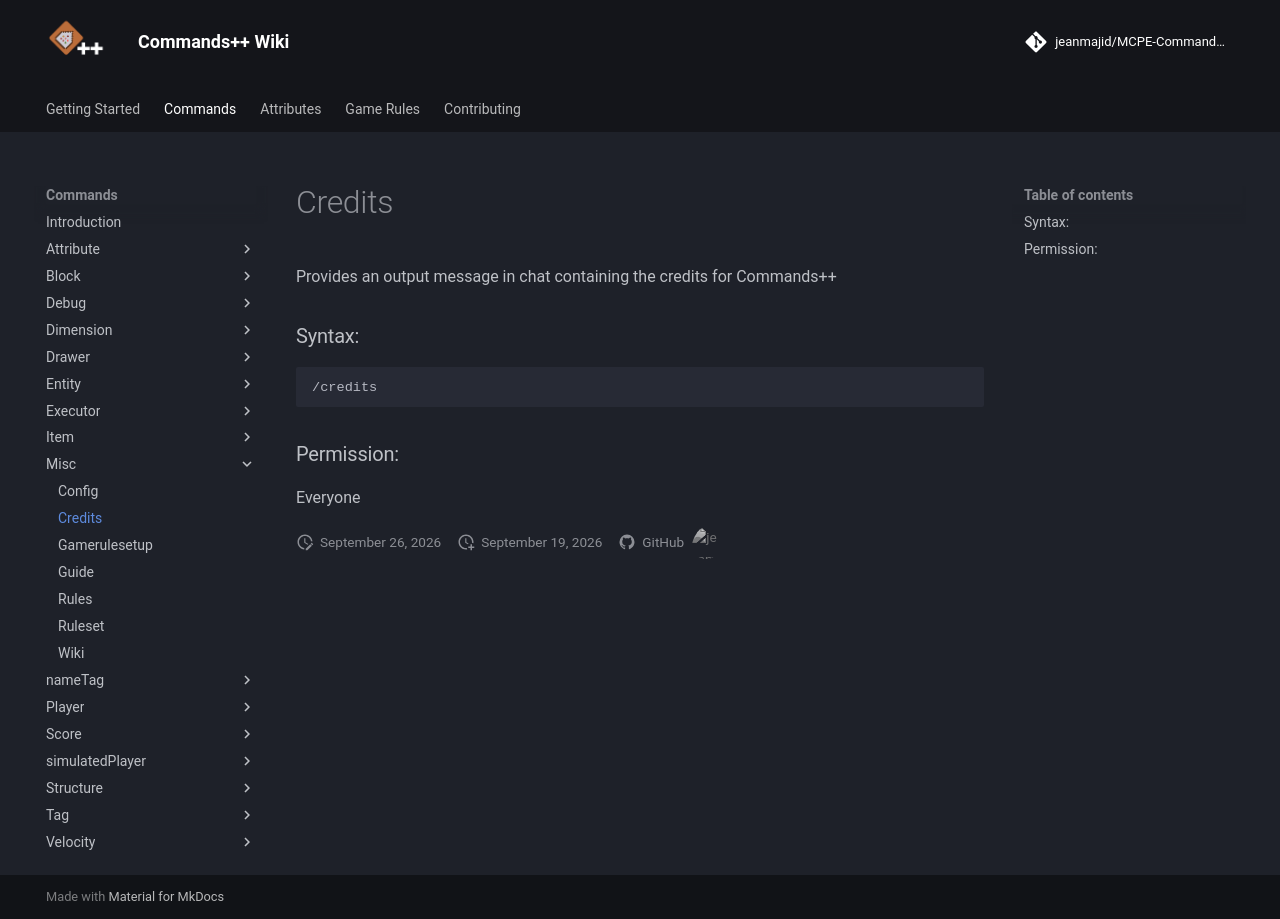

repository: jeanmajid/MCPE-Commands-plus-plus · page: commands/misc/credits/index.html · generator: mkdocs

<!-- AUTO GENERATED DO NOT TOUCH ANYTHING UNDERNEATH -->

Provides an output message in chat containing the credits for Commands++

### Syntax:

```
/credits
```

### Permission:

Everyone

<!-- AUTO GENERATED DO NOT TOUCH ANYTHING ABOVE -->
